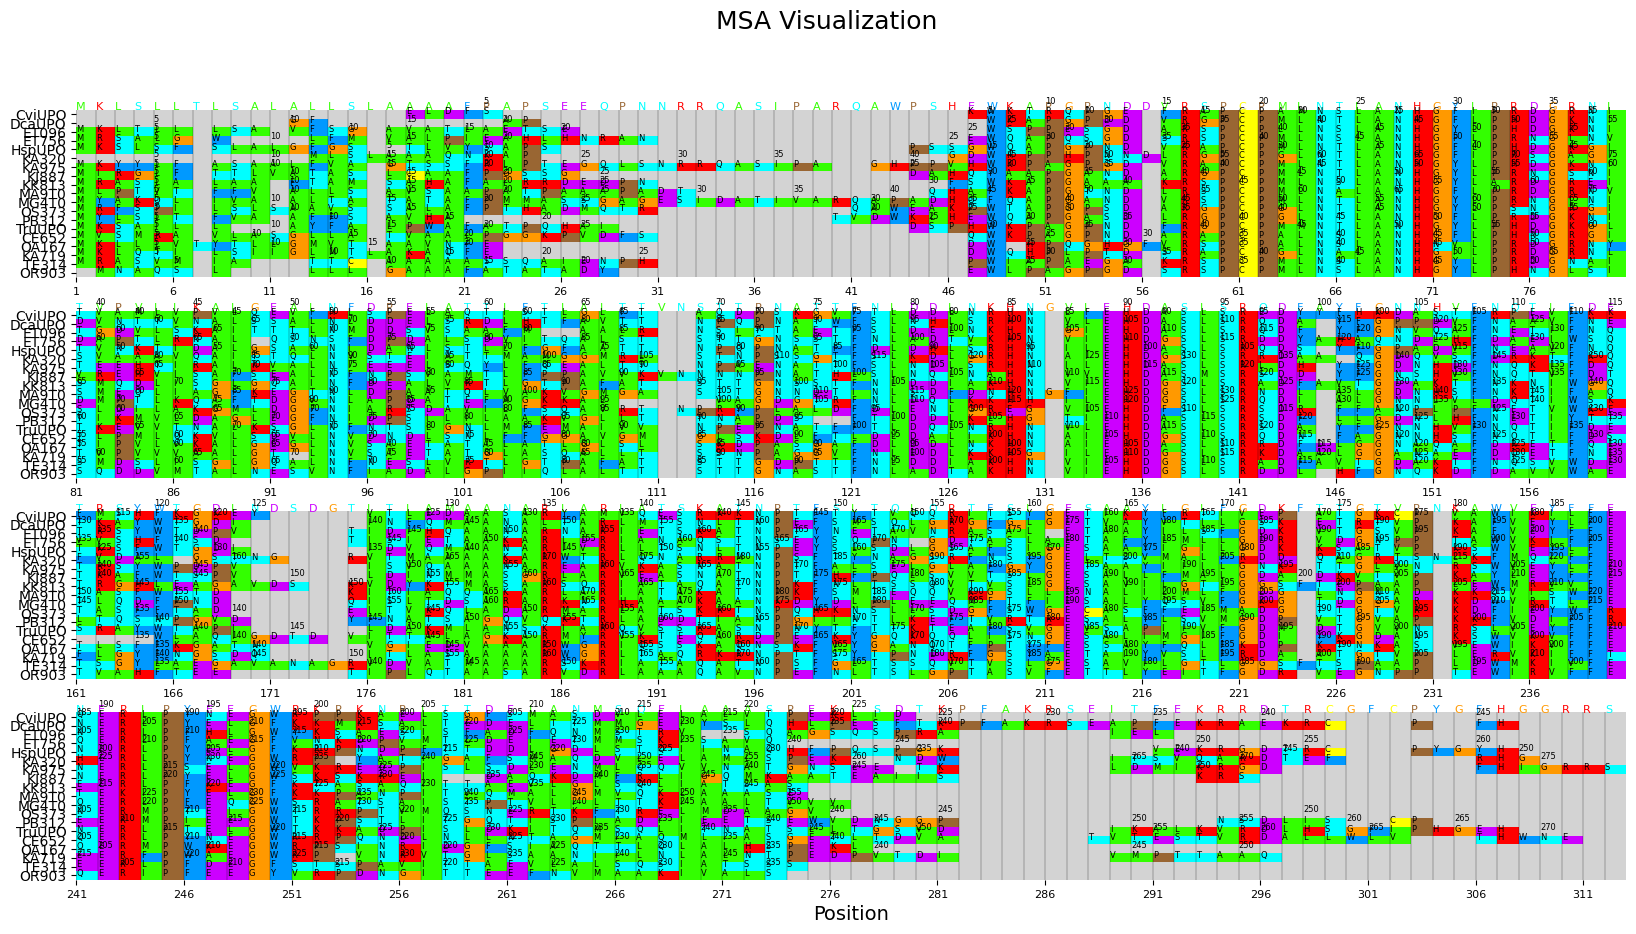

Data behind this chart, as committed beside it:
index, CviUPO_res_num, CviUPO_res_aa, DcaUPO_res_num, DcaUPO_res_aa, ET096_res_num, ET096_res_aa, ET756_res_num, ET756_res_aa, HspUPO_res_num, HspUPO_res_aa, KA320_res_num, KA320_res_aa, KA975_res_num, KA975_res_aa, KJ887_res_num, KJ887_res_aa, KK813_res_num, KK813_res_aa, MA9T0_res_num, MA9T0_res_aa, MG4T0_res_num, MG4T0_res_aa, OS373_res_num
1, , -, , -, 1, M, 1, M, 1, M, , -, 1, M, 1, M, 1, M, 1, M, 1, M, 1
2, , -, , -, 2, K, 2, R, 2, K, , -, 2, K, 2, I, 2, R, 2, L, 2, Y, 2
3, , -, , -, 3, L, 3, S, 3, S, , -, 3, Y, 3, R, 3, A, 3, P, 3, A, 3
4, , -, , -, 4, T, 4, A, 4, L, , -, 4, Y, 4, G, 4, S, 4, T, 4, K, 4
5, , -, , -, 5, L, 5, L, 5, S, , -, 5, L, 5, L, 5, L, 5, V, 5, Q, 5
6, , -, , -, 6, L, 6, G, 6, F, , -, 6, F, 6, F, 6, A, 6, T, 6, L, 6
7, , -, , -, , -, , -, , -, , -, , -, , -, , -, , -, , -, 
8, , -, , -, 7, L, 7, W, 7, S, , -, 7, A, 7, T, 7, L, 7, F, 7, I, 7
9, , -, , -, 8, S, , -, 8, L, , -, 8, S, 8, T, 8, A, 8, F, 8, V, 8
10, , -, , -, 9, A, , -, 9, A, , -, 9, A, 9, L, 9, A, 9, V, 9, A, 9
11, , -, , -, , -, , -, 10, L, , -, 10, A, 10, V, , -, , -, , -, 10
12, , -, 1, G, 10, V, , -, 11, G, , -, 11, L, 11, A, 10, F, 10, A, 10, A, 11
13, , -, 2, F, 11, F, 8, L, 12, F, 1, M, 12, F, 12, T, 11, T, 11, L, 11, L, 12
14, , -, , -, 12, S, 9, F, 13, G, 2, L, 13, V, 13, A, 12, A, 12, L, 12, T, 13
15, , -, , -, 13, G, 10, M, 14, S, 3, S, 14, A, 14, S, 13, M, 13, S, 13, A, 14
16, , -, , -, , -, , -, , -, 4, L, , -, , -, , -, , -, , -, 
17, , -, , -, 14, A, 11, V, , -, 5, A, 15, G, 15, L, 14, S, 14, A, 14, T, 15
18, 1, E, , -, 15, V, 12, A, 15, T, 6, A, 16, T, 16, C, 15, A, 15, V, 15, A, 16
19, 2, L, , -, 16, A, 13, L, 16, L, 7, A, 17, S, 17, A, 16, H, 16, S, 16, T, 17
20, 3, D, , -, 17, T, 14, P, 17, V, 8, Q, 18, S, 18, A, 17, A, 17, A, 17, A, 18
21, 4, F, , -, 18, L, 15, I, 18, Y, 9, N, 19, F, 19, F, 18, F, 18, A, 18, F, 19
22, 5, S, , -, 19, A, 16, E, 19, S, 10, K, 20, R, 20, P, 19, A, 19, P, 19, P, 20
23, , -, 3, A, 20, E, 17, A, 20, A, 11, A, 21, L, 21, G, 20, I, 20, A, 20, M, 21
24, , -, 4, P, 21, T, 18, H, 21, P, 12, P, 22, P, 22, S, 21, R, 21, T, 21, M, 22
25, , -, , -, 22, S, 19, L, 22, S, , -, 23, T, 23, S, 22, R, 22, P, 22, A, 23
26, , -, , -, 23, E, 20, H, , -, , -, 24, E, 24, G, 23, D, 23, A, 23, S, 24
27, , -, , -, , -, 21, N, , -, , -, 25, G, , -, 24, E, 24, A, 24, S, 25
28, , -, , -, , -, 22, R, , -, , -, 26, Q, , -, 25, D, 25, A, 25, G, 26
29, , -, , -, , -, 23, A, , -, , -, 27, L, , -, 26, P, 26, P, 26, A, 27
30, , -, , -, , -, 24, N, , -, , -, 28, S, , -, 27, N, 27, A, 27, G, 28
31, , -, , -, , -, , -, , -, , -, 29, N, , -, , -, 28, D, 28, E, 
32, , -, , -, , -, , -, , -, , -, 30, R, , -, , -, 29, T, 29, S, 
33, , -, , -, , -, , -, , -, , -, 31, R, , -, , -, , -, 30, I, 
34, , -, , -, , -, , -, , -, , -, 32, Q, , -, , -, , -, 31, D, 
35, , -, , -, , -, , -, , -, , -, 33, A, , -, , -, , -, 32, A, 
36, , -, , -, , -, , -, , -, , -, 34, S, , -, , -, , -, 33, T, 
37, , -, , -, , -, , -, , -, , -, 35, I, , -, , -, , -, 34, I, 
38, , -, , -, , -, , -, , -, , -, 36, P, , -, , -, , -, 35, V, 
39, , -, , -, , -, , -, , -, , -, 37, A, , -, , -, , -, 36, A, 
40, , -, , -, , -, , -, , -, , -, , -, , -, , -, , -, 37, R, 
41, , -, , -, , -, , -, , -, , -, , -, , -, , -, , -, 38, Q, 29
42, , -, , -, , -, , -, , -, , -, 38, G, , -, , -, , -, 39, A, 30
43, , -, , -, , -, , -, , -, , -, 39, H, , -, , -, , -, 40, P, 31
44, , -, , -, , -, , -, 23, P, , -, 40, P, 25, D, , -, , -, 41, A, 32
45, , -, , -, , -, , -, 24, S, , -, 41, P, 26, A, , -, 30, Q, 42, D, 33
46, , -, , -, , -, , -, 25, S, 13, G, 42, V, 27, H, 28, F, 31, H, 43, H, 34
47, 6, K, , -, , -, 25, E, 26, G, 14, D, 43, H, 28, Q, 29, S, 32, A, 44, Q, 35
48, 7, W, 5, W, 24, W, 26, W, 27, W, 15, W, 44, W, 29, Y, 30, W, 33, F, 45, F, 36
49, 8, K, 6, K, 25, S, 27, Q, 28, Q, 16, H, 45, K, 30, A, 31, K, 34, K, 46, Q, 37
50, 9, T, 7, A, 26, P, 28, A, 29, A, 17, P, 46, P, 31, A, 32, A, 35, A, 47, A, 38
51, 10, R, 8, P, 27, P, 29, P, 30, P, 18, P, 47, A, 32, P, 33, P, 36, P, 48, P, 39
52, 11, Q, 9, G, 28, E, 30, Q, 31, G, 19, H, 48, G, 33, G, 34, G, 37, G, 49, G, 40
53, 12, P, 10, P, 29, S, 31, S, 32, P, 20, P, 49, P, 34, A, 35, A, 38, T, 50, A, 41
54, 13, G, 11, D, 30, G, 32, G, 33, N, 21, N, 50, G, 35, N, 36, A, 39, N, 51, N, 42
55, 14, E, 12, D, 31, D, 33, D, 34, D, 22, N, 51, D, 36, D, 37, A, 40, D, 52, D, 43
56, , -, , -, , -, , -, , -, 23, D, , -, , -, , -, , -, , -, 
57, 15, F, 13, V, 32, A, 34, S, 35, V, 24, L, 52, V, 37, A, 38, K, 41, L, 53, V, 44
58, 16, R, 14, R, 33, R, 35, R, 36, R, 25, R, 53, R, 38, R, 39, R, 42, R, 54, R, 45
59, 17, A, 15, G, 34, S, 36, S, 37, A, 26, G, 54, A, 39, G, 40, S, 43, S, 55, S, 46
60, 18, P, 16, P, 35, P, 37, P, 38, P, 27, P, 55, P, 40, P, 41, P, 44, P, 56, P, 47
... 252 more rows
